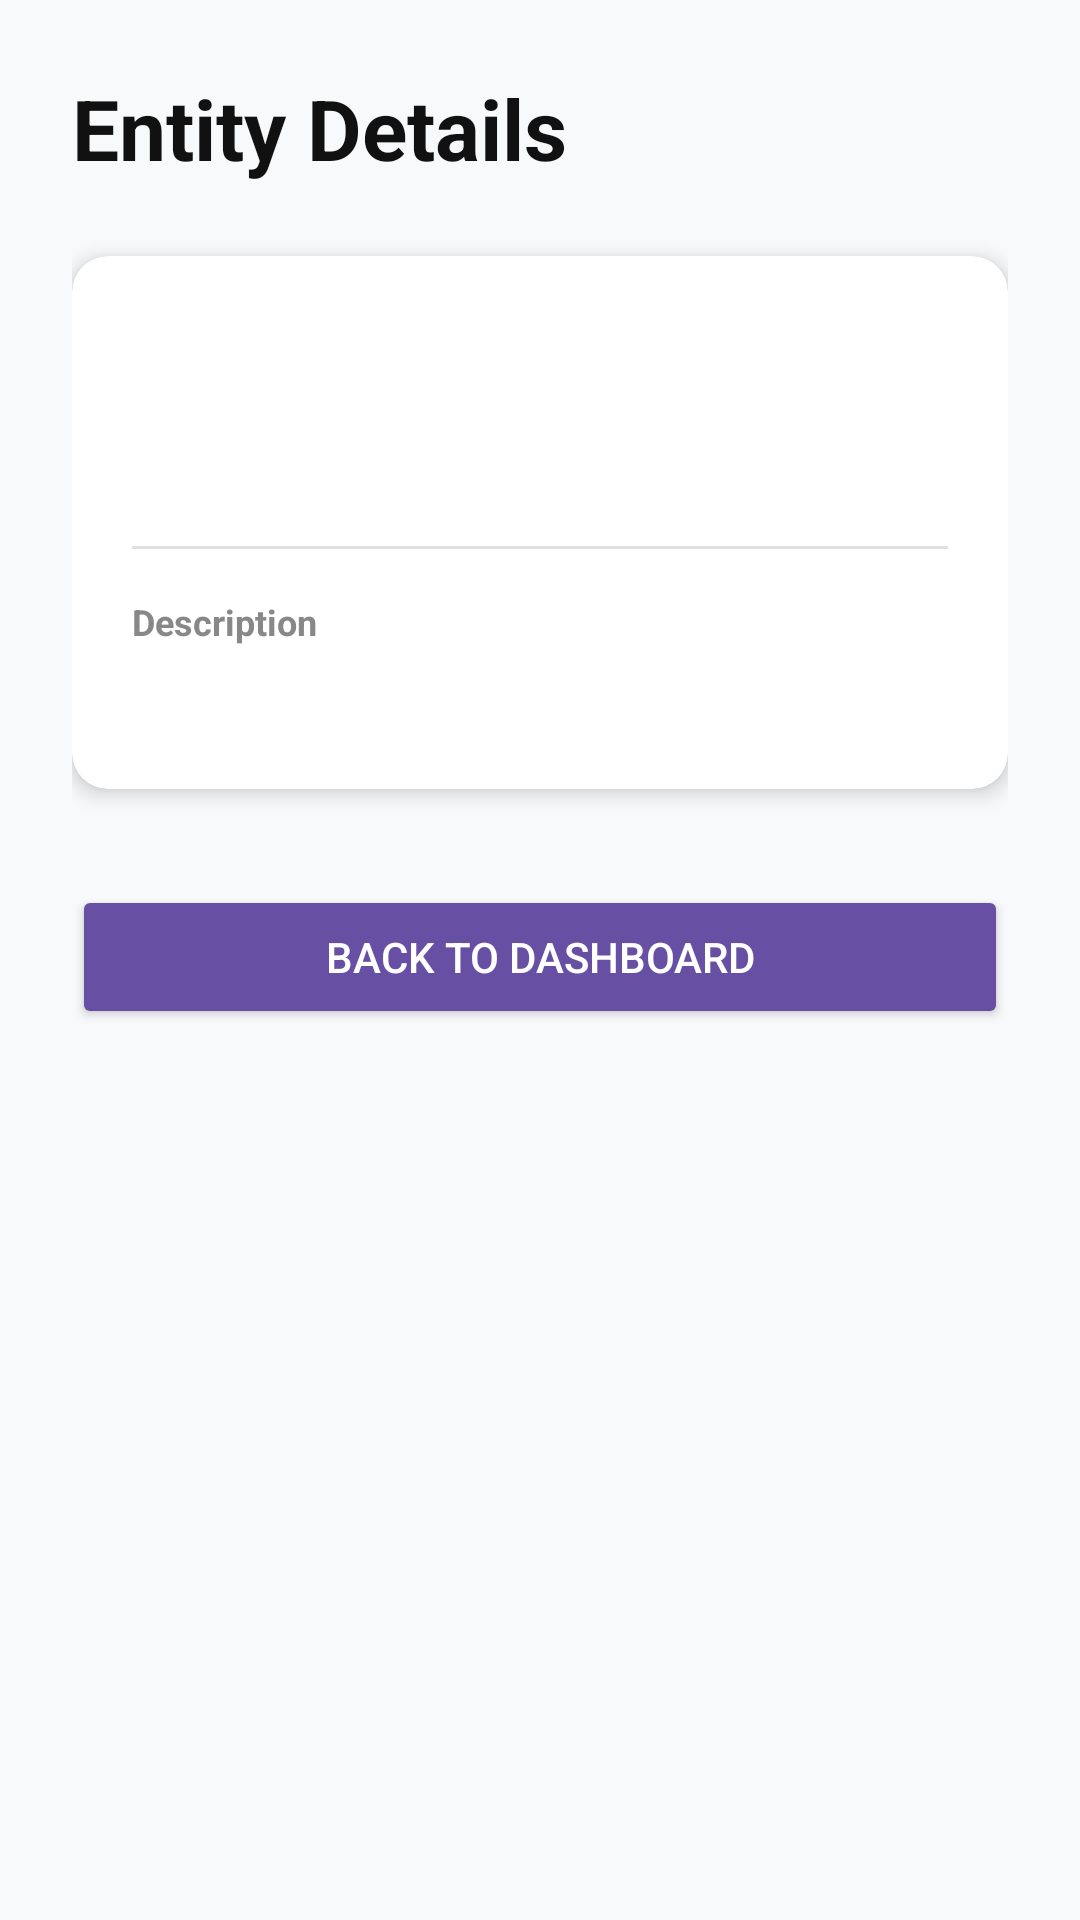

Write the Android layout XML for this screen, with the resource values it uses.
<!-- AndroidManifest.xml: application theme Theme.S8129912Assignment2 -->
<!-- res/layout/fragment_details.xml -->
<?xml version="1.0" encoding="utf-8"?>
<ScrollView xmlns:android="http://schemas.android.com/apk/res/android"
    xmlns:app="http://schemas.android.com/apk/res-auto"
    xmlns:tools="http://schemas.android.com/tools"
    android:layout_width="match_parent"
    android:layout_height="match_parent"
    android:background="#F8F9FA"
    tools:context=".DetailsFragment">

    <LinearLayout
        android:layout_width="match_parent"
        android:layout_height="wrap_content"
        android:orientation="vertical"
        android:padding="24dp">

        <TextView
            android:layout_width="wrap_content"
            android:layout_height="wrap_content"
            android:layout_marginBottom="24dp"
            android:text="@string/details_title"
            android:textColor="#111111"
            android:textSize="28sp"
            android:textStyle="bold" />

        <androidx.cardview.widget.CardView
            android:layout_width="match_parent"
            android:layout_height="wrap_content"
            app:cardBackgroundColor="#FFFFFF"
            app:cardCornerRadius="12dp"
            app:cardElevation="4dp">

            <LinearLayout
                android:layout_width="match_parent"
                android:layout_height="wrap_content"
                android:orientation="vertical"
                android:padding="20dp">

                
                <TextView
                    android:id="@+id/tvProperty1"
                    android:layout_width="match_parent"
                    android:layout_height="wrap_content"
                    android:textColor="#111111"
                    android:textSize="24sp"
                    android:textStyle="bold"
                    tools:text="Property 1 Value" />

                
                <TextView
                    android:id="@+id/tvProperty2"
                    android:layout_width="match_parent"
                    android:layout_height="wrap_content"
                    android:layout_marginTop="8dp"
                    android:textColor="#555555"
                    android:textSize="15sp"
                    tools:text="Property 2 Value" />

                <View
                    android:layout_width="match_parent"
                    android:layout_height="1dp"
                    android:layout_marginTop="16dp"
                    android:layout_marginBottom="16dp"
                    android:background="#E0E0E0" />

                <TextView
                    android:layout_width="match_parent"
                    android:layout_height="wrap_content"
                    android:layout_marginBottom="6dp"
                    android:text="@string/details_description_label"
                    android:textColor="#888888"
                    android:textSize="12sp"
                    android:textStyle="bold" />

                
                <TextView
                    android:id="@+id/tvDescription"
                    android:layout_width="match_parent"
                    android:layout_height="wrap_content"
                    android:lineSpacingMultiplier="1.2"
                    android:textColor="#222222"
                    android:textSize="16sp"
                    tools:text="This is a sample description of the entity." />

            </LinearLayout>
        </androidx.cardview.widget.CardView>

        
        <Button
            android:id="@+id/buttonBack"
            android:layout_width="match_parent"
            android:layout_height="wrap_content"
            android:layout_marginTop="32dp"
            android:backgroundTint="#6750A4"
            android:text="@string/details_back_button"
            android:textColor="#FFFFFF" />

    </LinearLayout>
</ScrollView>
<!-- resources referenced by this layout -->
<resources>
  <string name="details_back_button">Back to Dashboard</string>
  <string name="details_description_label">Description</string>
  <string name="details_title">Entity Details</string>
  <style name="Theme.S8129912Assignment2" parent="Base.Theme.S8129912Assignment2" />
  <style name="Base.Theme.S8129912Assignment2" parent="Theme.Material3.DayNight.NoActionBar">
          
          <item name="android:windowBackground">@color/white</item>
      </style>
  <!-- not gathered from this repository: default colours our renderer supplied (Android Studio template values) -->
  <color name="white">#FFFFFFFF</color>
</resources>
